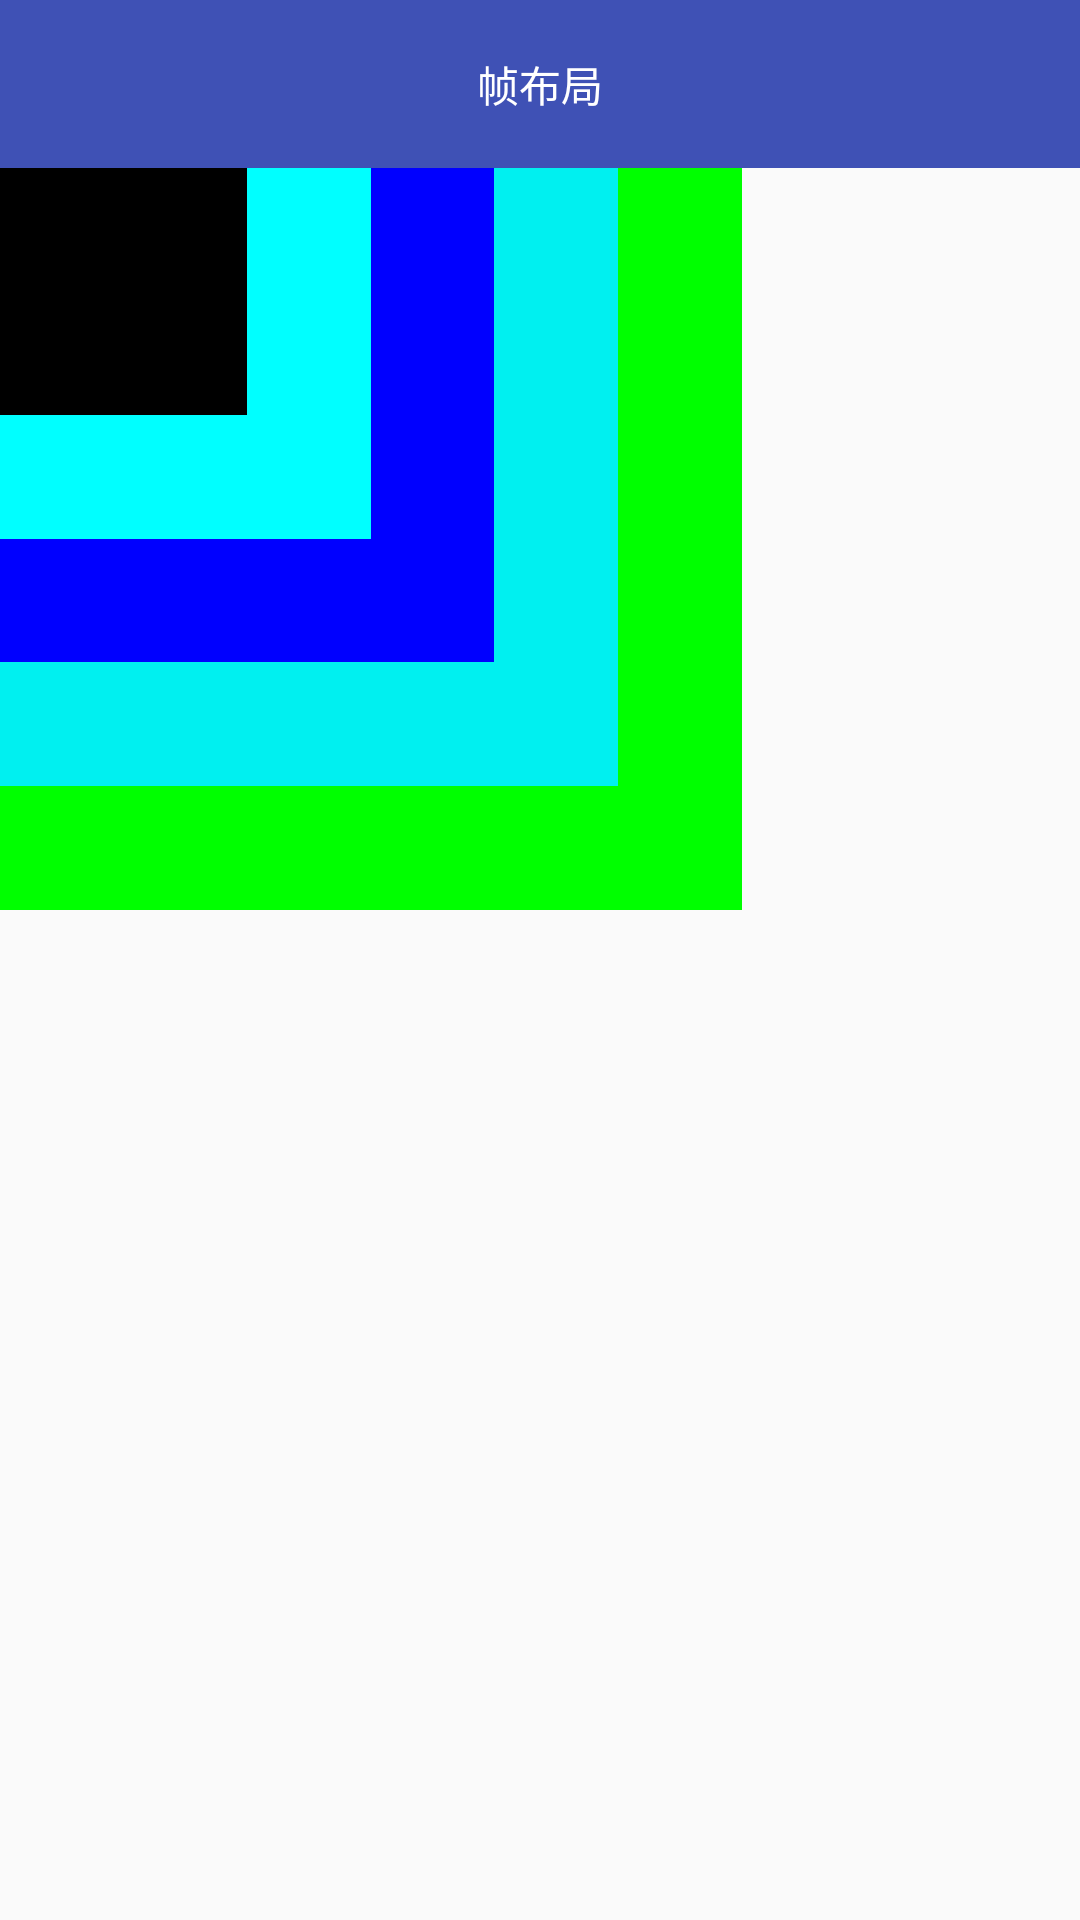

Android layout source for this screen:
<!-- AndroidManifest.xml: application theme AppTheme -->
<!-- res/layout/activity_frame.xml -->
<?xml version="1.0" encoding="utf-8"?>
<LinearLayout xmlns:android="http://schemas.android.com/apk/res/android"
    xmlns:app="http://schemas.android.com/apk/res-auto"
    xmlns:tools="http://schemas.android.com/tools"
    android:layout_width="match_parent"
    android:layout_height="match_parent"
    android:orientation="vertical"
    tools:context="com.example.mytest.layout.FrameActivity">

    <TextView
        android:layout_width="match_parent"
        android:layout_height="?attr/actionBarSize"
        android:gravity="center"
        android:background="@color/colorPrimary"
        android:textColor="#ffffff"
        android:text="帧布局">

    </TextView>

    <FrameLayout
            android:layout_width="120pt"
            android:layout_height="120pt"
            android:background="#00ff00">
            <FrameLayout
                android:layout_width="100pt"
                android:layout_height="100pt"
                android:background="#00f0f0">
            </FrameLayout>

            <FrameLayout
                android:layout_width="80pt"
                android:layout_height="80pt"
                android:background="#0000ff">
            </FrameLayout>

            <FrameLayout
                android:layout_width="60pt"
                android:layout_height="60pt"
                android:background="#00ffff">
            </FrameLayout>

            <FrameLayout
                android:layout_width="40pt"
                android:layout_height="40pt"
                android:background="#000000">
            </FrameLayout>

        </FrameLayout>




    </LinearLayout>
<!-- resources referenced by this layout -->
<resources>
  <color name="colorPrimary">#3F51B5</color>
  <style name="AppTheme" parent="Theme.AppCompat.Light.NoActionBar">
          
          <item name="colorPrimary">@color/colorPrimary</item>
          <item name="colorPrimaryDark">@color/colorPrimaryDark</item>
          <item name="colorAccent">@color/colorAccent</item>
      </style>
  <color name="colorPrimaryDark">#303F9F</color>
  <color name="colorAccent">#FF4081</color>
</resources>
